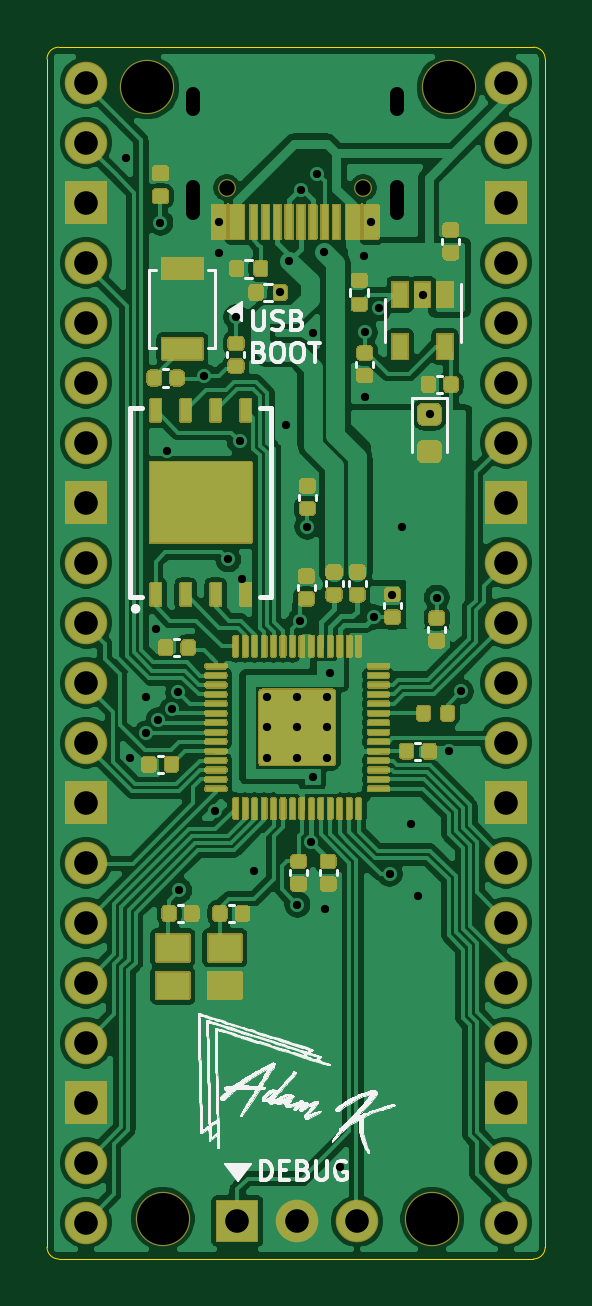
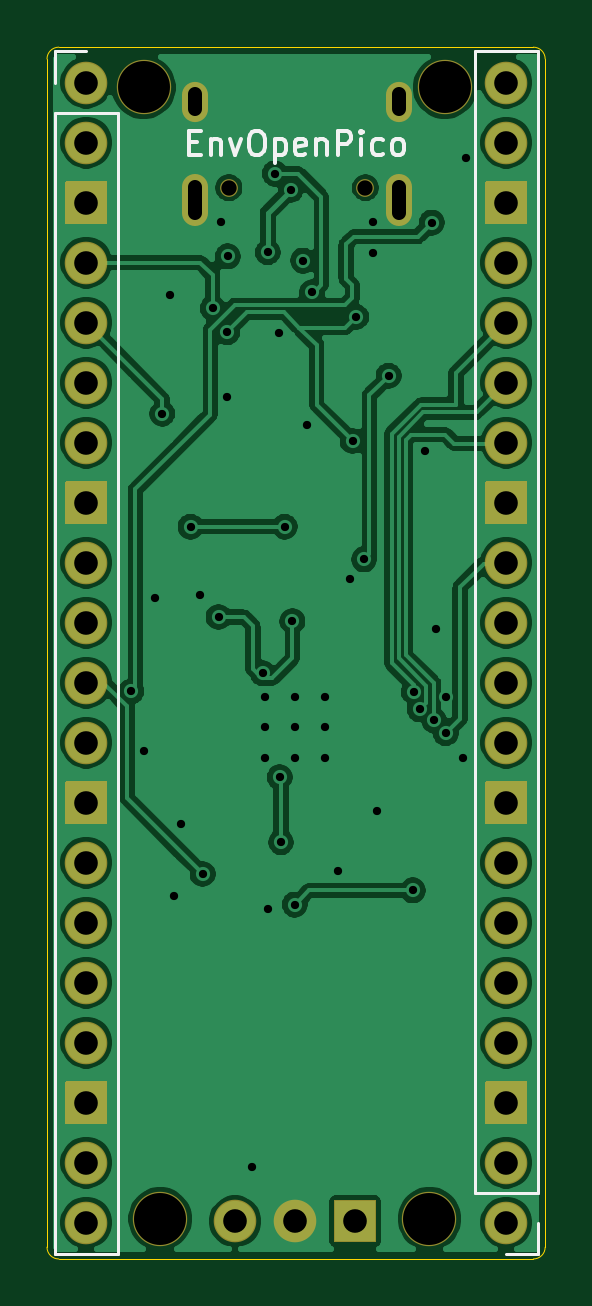
Circuit board: 11 layer files. Board 21.1 x 51.3 mm.
- bottom_copper: EnvOpenPico-B_Cu.gbl (121587 bytes)
- bottom_mask: EnvOpenPico-B_Mask.gbs (4759 bytes)
- paste: EnvOpenPico-B_Paste.gbp (498 bytes)
- bottom_silk: EnvOpenPico-B_SilkS.gbo (8366 bytes)
- outline: EnvOpenPico-Edge_Cuts.gm1 (1032 bytes)
- top_copper: EnvOpenPico-F_Cu.gtl (213160 bytes)
- top_mask: EnvOpenPico-F_Mask.gts (51003 bytes)
- paste: EnvOpenPico-F_Paste.gtp (37866 bytes)
- top_silk: EnvOpenPico-F_SilkS.gto (118702 bytes)
- drill: EnvOpenPico-NPTH.drl (390 bytes)
- drill: EnvOpenPico-PTH.drl (2045 bytes)

=== bottom_copper: EnvOpenPico-B_Cu.gbl (121587 bytes, source omitted) ===
=== bottom_mask: EnvOpenPico-B_Mask.gbs ===
G04 #@! TF.GenerationSoftware,KiCad,Pcbnew,(5.1.9)-1*
G04 #@! TF.CreationDate,2021-05-03T19:10:46+01:00*
G04 #@! TF.ProjectId,EnvOpenPico,456e764f-7065-46e5-9069-636f2e6b6963,REV1*
G04 #@! TF.SameCoordinates,Original*
G04 #@! TF.FileFunction,Soldermask,Bot*
G04 #@! TF.FilePolarity,Negative*
%FSLAX46Y46*%
G04 Gerber Fmt 4.6, Leading zero omitted, Abs format (unit mm)*
G04 Created by KiCad (PCBNEW (5.1.9)-1) date 2021-05-03 19:10:46*
%MOMM*%
%LPD*%
G01*
G04 APERTURE LIST*
%ADD10C,2.302000*%
%ADD11C,0.752000*%
%ADD12O,1.102000X2.202000*%
%ADD13O,1.102000X1.702000*%
%ADD14O,1.802000X1.802000*%
%ADD15C,1.802000*%
G04 APERTURE END LIST*
D10*
X110100000Y-58925000D03*
X97350000Y-58925000D03*
X109400000Y-106825000D03*
X98000000Y-106825000D03*
D11*
X100710000Y-63175000D03*
X106490000Y-63175000D03*
D12*
X107920000Y-63705000D03*
X99280000Y-63705000D03*
D13*
X107920000Y-59525000D03*
X99280000Y-59525000D03*
D14*
X106230000Y-106925000D03*
X103690000Y-106925000D03*
G36*
G01*
X102000000Y-107826000D02*
X100300000Y-107826000D01*
G75*
G02*
X100249000Y-107775000I0J51000D01*
G01*
X100249000Y-106075000D01*
G75*
G02*
X100300000Y-106024000I51000J0D01*
G01*
X102000000Y-106024000D01*
G75*
G02*
X102051000Y-106075000I0J-51000D01*
G01*
X102051000Y-107775000D01*
G75*
G02*
X102000000Y-107826000I-51000J0D01*
G01*
G37*
X112530000Y-106985000D03*
X112530000Y-104445000D03*
G36*
G01*
X113431000Y-101055000D02*
X113431000Y-102755000D01*
G75*
G02*
X113380000Y-102806000I-51000J0D01*
G01*
X111680000Y-102806000D01*
G75*
G02*
X111629000Y-102755000I0J51000D01*
G01*
X111629000Y-101055000D01*
G75*
G02*
X111680000Y-101004000I51000J0D01*
G01*
X113380000Y-101004000D01*
G75*
G02*
X113431000Y-101055000I0J-51000D01*
G01*
G37*
X112530000Y-99365000D03*
X112530000Y-96825000D03*
X112530000Y-94285000D03*
X112530000Y-91745000D03*
G36*
G01*
X113431000Y-88355000D02*
X113431000Y-90055000D01*
G75*
G02*
X113380000Y-90106000I-51000J0D01*
G01*
X111680000Y-90106000D01*
G75*
G02*
X111629000Y-90055000I0J51000D01*
G01*
X111629000Y-88355000D01*
G75*
G02*
X111680000Y-88304000I51000J0D01*
G01*
X113380000Y-88304000D01*
G75*
G02*
X113431000Y-88355000I0J-51000D01*
G01*
G37*
X112530000Y-86665000D03*
X112530000Y-84125000D03*
X112530000Y-81585000D03*
X112530000Y-79045000D03*
G36*
G01*
X113431000Y-75655000D02*
X113431000Y-77355000D01*
G75*
G02*
X113380000Y-77406000I-51000J0D01*
G01*
X111680000Y-77406000D01*
G75*
G02*
X111629000Y-77355000I0J51000D01*
G01*
X111629000Y-75655000D01*
G75*
G02*
X111680000Y-75604000I51000J0D01*
G01*
X113380000Y-75604000D01*
G75*
G02*
X113431000Y-75655000I0J-51000D01*
G01*
G37*
X112530000Y-73965000D03*
X112530000Y-71425000D03*
X112530000Y-68885000D03*
X112530000Y-66345000D03*
G36*
G01*
X113431000Y-62955000D02*
X113431000Y-64655000D01*
G75*
G02*
X113380000Y-64706000I-51000J0D01*
G01*
X111680000Y-64706000D01*
G75*
G02*
X111629000Y-64655000I0J51000D01*
G01*
X111629000Y-62955000D01*
G75*
G02*
X111680000Y-62904000I51000J0D01*
G01*
X113380000Y-62904000D01*
G75*
G02*
X113431000Y-62955000I0J-51000D01*
G01*
G37*
X112530000Y-61265000D03*
X112530000Y-58725000D03*
X94750000Y-58725000D03*
X94750000Y-61265000D03*
G36*
G01*
X93849000Y-64655000D02*
X93849000Y-62955000D01*
G75*
G02*
X93900000Y-62904000I51000J0D01*
G01*
X95600000Y-62904000D01*
G75*
G02*
X95651000Y-62955000I0J-51000D01*
G01*
X95651000Y-64655000D01*
G75*
G02*
X95600000Y-64706000I-51000J0D01*
G01*
X93900000Y-64706000D01*
G75*
G02*
X93849000Y-64655000I0J51000D01*
G01*
G37*
X94750000Y-66345000D03*
X94750000Y-68885000D03*
X94750000Y-71425000D03*
X94750000Y-73965000D03*
G36*
G01*
X93849000Y-77355000D02*
X93849000Y-75655000D01*
G75*
G02*
X93900000Y-75604000I51000J0D01*
G01*
X95600000Y-75604000D01*
G75*
G02*
X95651000Y-75655000I0J-51000D01*
G01*
X95651000Y-77355000D01*
G75*
G02*
X95600000Y-77406000I-51000J0D01*
G01*
X93900000Y-77406000D01*
G75*
G02*
X93849000Y-77355000I0J51000D01*
G01*
G37*
X94750000Y-79045000D03*
X94750000Y-81585000D03*
X94750000Y-84125000D03*
X94750000Y-86665000D03*
G36*
G01*
X93849000Y-90055000D02*
X93849000Y-88355000D01*
G75*
G02*
X93900000Y-88304000I51000J0D01*
G01*
X95600000Y-88304000D01*
G75*
G02*
X95651000Y-88355000I0J-51000D01*
G01*
X95651000Y-90055000D01*
G75*
G02*
X95600000Y-90106000I-51000J0D01*
G01*
X93900000Y-90106000D01*
G75*
G02*
X93849000Y-90055000I0J51000D01*
G01*
G37*
X94750000Y-91745000D03*
X94750000Y-94285000D03*
X94750000Y-96825000D03*
X94750000Y-99365000D03*
G36*
G01*
X93849000Y-102755000D02*
X93849000Y-101055000D01*
G75*
G02*
X93900000Y-101004000I51000J0D01*
G01*
X95600000Y-101004000D01*
G75*
G02*
X95651000Y-101055000I0J-51000D01*
G01*
X95651000Y-102755000D01*
G75*
G02*
X95600000Y-102806000I-51000J0D01*
G01*
X93900000Y-102806000D01*
G75*
G02*
X93849000Y-102755000I0J51000D01*
G01*
G37*
X94750000Y-104445000D03*
D15*
X94750000Y-106985000D03*
M02*

=== paste: EnvOpenPico-B_Paste.gbp ===
G04 #@! TF.GenerationSoftware,KiCad,Pcbnew,(5.1.9)-1*
G04 #@! TF.CreationDate,2021-05-03T19:10:46+01:00*
G04 #@! TF.ProjectId,EnvOpenPico,456e764f-7065-46e5-9069-636f2e6b6963,REV1*
G04 #@! TF.SameCoordinates,Original*
G04 #@! TF.FileFunction,Paste,Bot*
G04 #@! TF.FilePolarity,Positive*
%FSLAX46Y46*%
G04 Gerber Fmt 4.6, Leading zero omitted, Abs format (unit mm)*
G04 Created by KiCad (PCBNEW (5.1.9)-1) date 2021-05-03 19:10:46*
%MOMM*%
%LPD*%
G01*
G04 APERTURE LIST*
G04 APERTURE END LIST*
M02*

=== bottom_silk: EnvOpenPico-B_SilkS.gbo (8366 bytes, source omitted) ===
=== outline: EnvOpenPico-Edge_Cuts.gm1 ===
G04 #@! TF.GenerationSoftware,KiCad,Pcbnew,(5.1.9)-1*
G04 #@! TF.CreationDate,2021-05-03T19:10:46+01:00*
G04 #@! TF.ProjectId,EnvOpenPico,456e764f-7065-46e5-9069-636f2e6b6963,REV1*
G04 #@! TF.SameCoordinates,Original*
G04 #@! TF.FileFunction,Profile,NP*
%FSLAX46Y46*%
G04 Gerber Fmt 4.6, Leading zero omitted, Abs format (unit mm)*
G04 Created by KiCad (PCBNEW (5.1.9)-1) date 2021-05-03 19:10:46*
%MOMM*%
%LPD*%
G01*
G04 APERTURE LIST*
G04 #@! TA.AperFunction,Profile*
%ADD10C,0.050000*%
G04 #@! TD*
G04 APERTURE END LIST*
D10*
X114190000Y-108025000D02*
G75*
G02*
X113690000Y-108525000I-500000J0D01*
G01*
X93600000Y-108525000D02*
G75*
G02*
X93100000Y-108025000I0J500000D01*
G01*
X93100000Y-57725000D02*
G75*
G02*
X93600000Y-57225000I500000J0D01*
G01*
X113690000Y-57225000D02*
G75*
G02*
X114190000Y-57725000I0J-500000D01*
G01*
X114190000Y-108025000D02*
X114190000Y-57725000D01*
X93600000Y-57225000D02*
X113690000Y-57225000D01*
X93100000Y-108025000D02*
X93100000Y-57725000D01*
X93600000Y-108525000D02*
X113690000Y-108525000D01*
M02*

=== top_copper: EnvOpenPico-F_Cu.gtl (213160 bytes, source omitted) ===
=== top_mask: EnvOpenPico-F_Mask.gts (51003 bytes, source omitted) ===
=== paste: EnvOpenPico-F_Paste.gtp (37866 bytes, source omitted) ===
=== top_silk: EnvOpenPico-F_SilkS.gto (118702 bytes, source omitted) ===
=== drill: EnvOpenPico-NPTH.drl ===
M48
; DRILL file {KiCad (5.1.9)-1} date 05/03/21 19:10:48
; FORMAT={-:-/ absolute / metric / decimal}
; #@! TF.CreationDate,2021-05-03T19:10:48+01:00
; #@! TF.GenerationSoftware,Kicad,Pcbnew,(5.1.9)-1
; #@! TF.FileFunction,NonPlated,1,2,NPTH
FMAT,2
METRIC
T1C0.650
T2C2.200
%
G90
G05
T1
X100.71Y-63.175
X106.49Y-63.175
T2
X97.35Y-58.925
X98.0Y-106.825
X109.4Y-106.825
X110.1Y-58.925
T0
M30

=== drill: EnvOpenPico-PTH.drl ===
M48
; DRILL file {KiCad (5.1.9)-1} date 05/03/21 19:10:48
; FORMAT={-:-/ absolute / metric / decimal}
; #@! TF.CreationDate,2021-05-03T19:10:48+01:00
; #@! TF.GenerationSoftware,Kicad,Pcbnew,(5.1.9)-1
; #@! TF.FileFunction,Plated,1,2,PTH
FMAT,2
METRIC
T1C0.350
T2C0.600
T3C1.000
%
G90
G05
T1
X96.45Y-61.925
X96.6Y-87.325
X97.292Y-84.725
X97.309Y-86.272
X97.725Y-81.875
X97.817Y-85.72
X97.9Y-64.65
X98.2Y-74.3
X98.411Y-85.262
X98.66Y-84.525
X98.7Y-92.925
X99.73Y-71.14
X100.2Y-89.575
X100.375Y-64.62
X100.375Y-65.95
X100.77Y-78.91
X101.1Y-68.65
X101.25Y-73.9
X101.35Y-79.75
X101.85Y-92.1
X102.415Y-84.75
X102.415Y-86.025
X102.415Y-87.3
X102.96Y-67.59
X103.2Y-73.2
X103.355Y-66.26
X103.69Y-84.75
X103.69Y-86.025
X103.69Y-87.3
X103.7Y-93.525
X103.8Y-81.525
X103.87Y-63.275
X104.125Y-77.525
X104.284Y-90.88
X104.34Y-88.125
X104.35Y-69.325
X104.55Y-62.575
X104.84Y-65.905
X104.85Y-93.7
X104.965Y-84.75
X104.965Y-86.025
X104.965Y-87.3
X105.065Y-83.725
X105.5Y-104.625
X106.54Y-66.085
X106.55Y-72.05
X106.56Y-69.29
X106.825Y-64.625
X106.925Y-81.35
X107.175Y-68.275
X107.6Y-92.225
X107.725Y-80.4
X108.11Y-77.525
X108.5Y-90.125
X108.8Y-93.175
X109.0Y-67.7
X109.31Y-72.75
X109.6Y-80.525
X110.1Y-87.025
X110.625Y-84.5
T3
X94.75Y-58.725
X94.75Y-61.265
X94.75Y-63.805
X94.75Y-66.345
X94.75Y-68.885
X94.75Y-71.425
X94.75Y-73.965
X94.75Y-76.505
X94.75Y-79.045
X94.75Y-81.585
X94.75Y-84.125
X94.75Y-86.665
X94.75Y-89.205
X94.75Y-91.745
X94.75Y-94.285
X94.75Y-96.825
X94.75Y-99.365
X94.75Y-101.905
X94.75Y-104.445
X94.75Y-106.985
X101.15Y-106.925
X103.69Y-106.925
X106.23Y-106.925
X112.53Y-58.725
X112.53Y-61.265
X112.53Y-63.805
X112.53Y-66.345
X112.53Y-68.885
X112.53Y-71.425
X112.53Y-73.965
X112.53Y-76.505
X112.53Y-79.045
X112.53Y-81.585
X112.53Y-84.125
X112.53Y-86.665
X112.53Y-89.205
X112.53Y-91.745
X112.53Y-94.285
X112.53Y-96.825
X112.53Y-99.365
X112.53Y-101.905
X112.53Y-104.445
X112.53Y-106.985
T2
X99.28Y-59.825G85X99.28Y-59.225
G05
X99.28Y-64.255G85X99.28Y-63.155
G05
X107.92Y-59.825G85X107.92Y-59.225
G05
X107.92Y-64.255G85X107.92Y-63.155
G05
T0
M30
